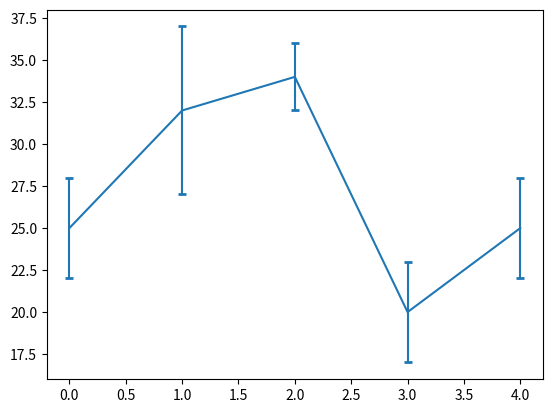

Python code for this plot:
import numpy as np
import matplotlib.pyplot as plt
x = np.arange(5)
y = (25, 32, 34, 20, 25)
y_offset = (3, 5, 2, 3, 3)
plt.errorbar(x, y, yerr=y_offset, capsize=3, capthick=2)
plt.show()
